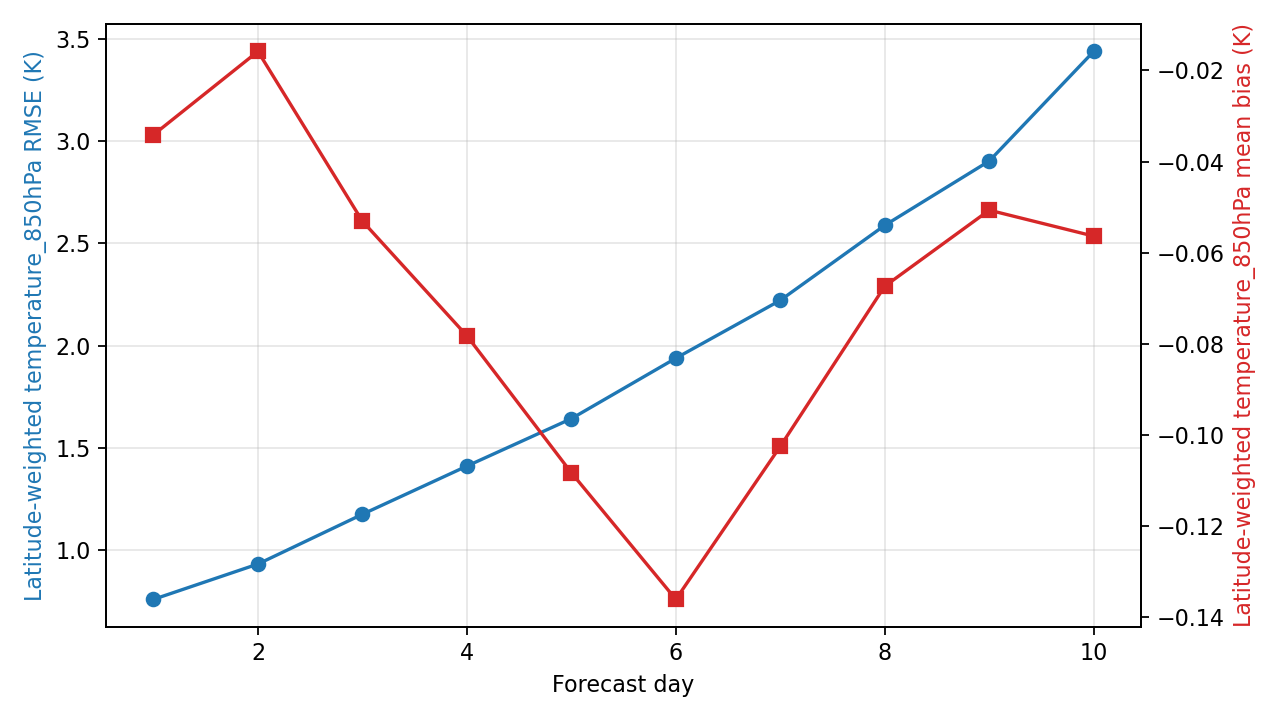

The table this chart was drawn from, first rows:
day, step, lead_hours, lead_day, temperature_850hPa_rmse_k, temperature_850hPa_mean_bias_k, metric_variable, metric_level_hpa, reference
1, 4, 24.0, 1.0, 0.76, -0.03412, temperature, 850, ground_truth
2, 8, 48.0, 2.0, 0.9326, -0.01581, temperature, 850, ground_truth
3, 12, 72.0, 3.0, 1.176, -0.05308, temperature, 850, ground_truth
4, 16, 96.0, 4.0, 1.411, -0.07825, temperature, 850, ground_truth
5, 20, 120.0, 5.0, 1.643, -0.1083, temperature, 850, ground_truth
6, 24, 144.0, 6.0, 1.938, -0.1361, temperature, 850, ground_truth
7, 28, 168.0, 7.0, 2.221, -0.1025, temperature, 850, ground_truth
8, 32, 192.0, 8.0, 2.588, -0.06736, temperature, 850, ground_truth
9, 36, 216.0, 9.0, 2.902, -0.05067, temperature, 850, ground_truth
10, 40, 240.0, 10.0, 3.438, -0.05637, temperature, 850, ground_truth
